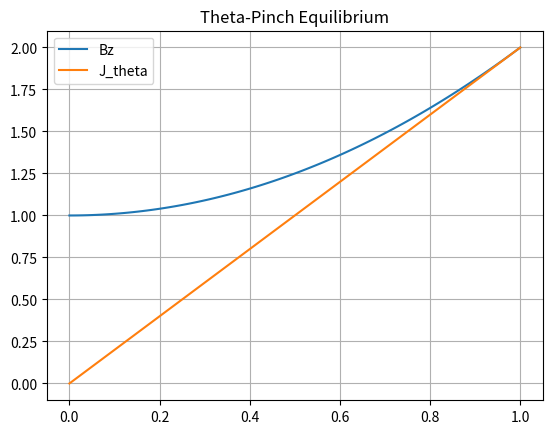

Python code for this plot:
%matplotlib inline
import numpy as np
import matplotlib.pyplot as plt
def theta_pinch():
    r = np.linspace(0, 1, 100)
    Bz = 1.0 + r**2
    J_theta = 2*r
    plt.plot(r, Bz, label='Bz')
    plt.plot(r, J_theta, label='J_theta')
    plt.legend()
    plt.title("Theta-Pinch Equilibrium")
    plt.grid(True); plt.savefig("thetapinch.png")
if __name__ == "__main__": theta_pinch()
